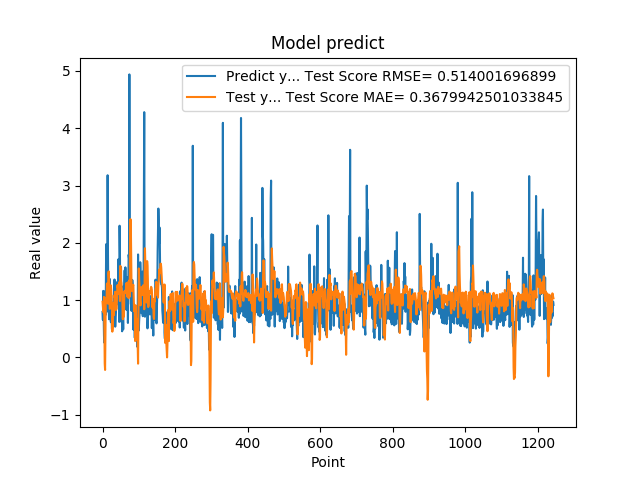

Values plotted in this chart, from the file beside it:
7.932850122450000319e-01, 9.709326347813183045e-01
6.538396477699999210e-01, 8.920241800318999825e-01
1.160789966579999888e+00, 7.931976327436207619e-01
8.085789680480000019e-01, 7.865735269998376245e-01
3.743770122530000188e-01, 1.055049785021930475e+00
2.556999921800000020e-01, 6.423977125668696164e-01
4.893150031570000502e-01, -1.057933643243830213e-01
1.151844024660000132e+00, -2.196500101385790993e-01
7.372779846189999597e-01, 5.170035181564696103e-01
1.088750958439999916e+00, 1.037491010209199871e+00
1.975852966309999958e+00, 1.015728556235307334e+00
8.547700047490001118e-01, 9.482114749102894535e-01
7.977370023729999371e-01, 1.288338160920161179e+00
1.052428960799999924e+00, 1.288625992859138369e+00
3.179450988770000208e+00, 1.259853812873643619e+00
1.797067999840000541e+00, 9.372552131747625692e-01
1.056702017779999947e+00, 1.462548519332244057e+00
8.751260042189999977e-01, 1.501018963021414798e+00
6.645399928090000019e-01, 1.360288376131115751e+00
7.571684122089999969e-01, 1.042245903085016856e+00
1.368484020229999931e+00, 8.461158588386247237e-01
9.052469730380000579e-01, 8.658229828571926134e-01
1.032060980800000083e+00, 1.201898686094351243e+00
6.141330003739999821e-01, 1.256512847562931467e+00
9.733130335809999645e-01, 1.161432157695685641e+00
6.452289819719999597e-01, 9.910492105010463293e-01
4.894390106200000035e-01, 8.504684546672371948e-01
8.408679962160000576e-01, 4.487472252224449232e-01
7.771940231319999226e-01, 5.394534015466664334e-01
6.755350232119999854e-01, 9.435387261745649123e-01
6.592059731480000018e-01, 8.484180687358994222e-01
1.084153056139999904e+00, 7.346515690380133190e-01
9.314100146290000826e-01, 8.303004448999508069e-01
1.359479665760000122e+00, 1.084177336063079311e+00
7.633988261220000515e-01, 1.036543425816135899e+00
5.357339978220000409e-01, 1.145747755044083105e+00
6.781889796259998882e-01, 1.004061934467001649e+00
7.839810252189999273e-01, 8.276453012854821933e-01
1.169367671010000054e+00, 8.370153633241148583e-01
1.015287995340000027e+00, 8.489658813775289303e-01
9.259430170060000131e-01, 1.090473960110833751e+00
1.319244027140000108e+00, 1.256819383986560901e+00
9.717460274700000511e-01, 1.215861860456144194e+00
1.176299691200000108e+00, 1.258198389263210037e+00
1.714609026910000056e+00, 1.192620193407022411e+00
1.307337045669999975e+00, 1.109617016065584716e+00
6.186890006069999393e-01, 1.312177025357179394e+00
2.298435926440000276e+00, 1.212266545277407959e+00
1.808241009709999680e+00, 9.833450069628484336e-01
8.794149756429999742e-01, 1.597783044301607225e+00
1.570945024490000064e+00, 1.526914957254934535e+00
1.578516006470000121e+00, 1.330319709837299635e+00
6.200309991839999535e-01, 1.298316703199206668e+00
9.928810000419999726e-01, 1.170495724081456190e+00
4.551869928839999968e-01, 1.120319037758202851e+00
1.017398953439999865e+00, 8.862611116541423417e-01
8.378469943999999892e-01, 6.648307694791927291e-01
4.884769916529999589e-01, 1.045893555471689051e+00
1.246340990070000210e+00, 7.328509164412440047e-01
1.209630966189999990e+00, 7.087275663303698181e-01
1.252451062200000020e+00, 1.146047002357700961e+00
... 1,184 more rows
